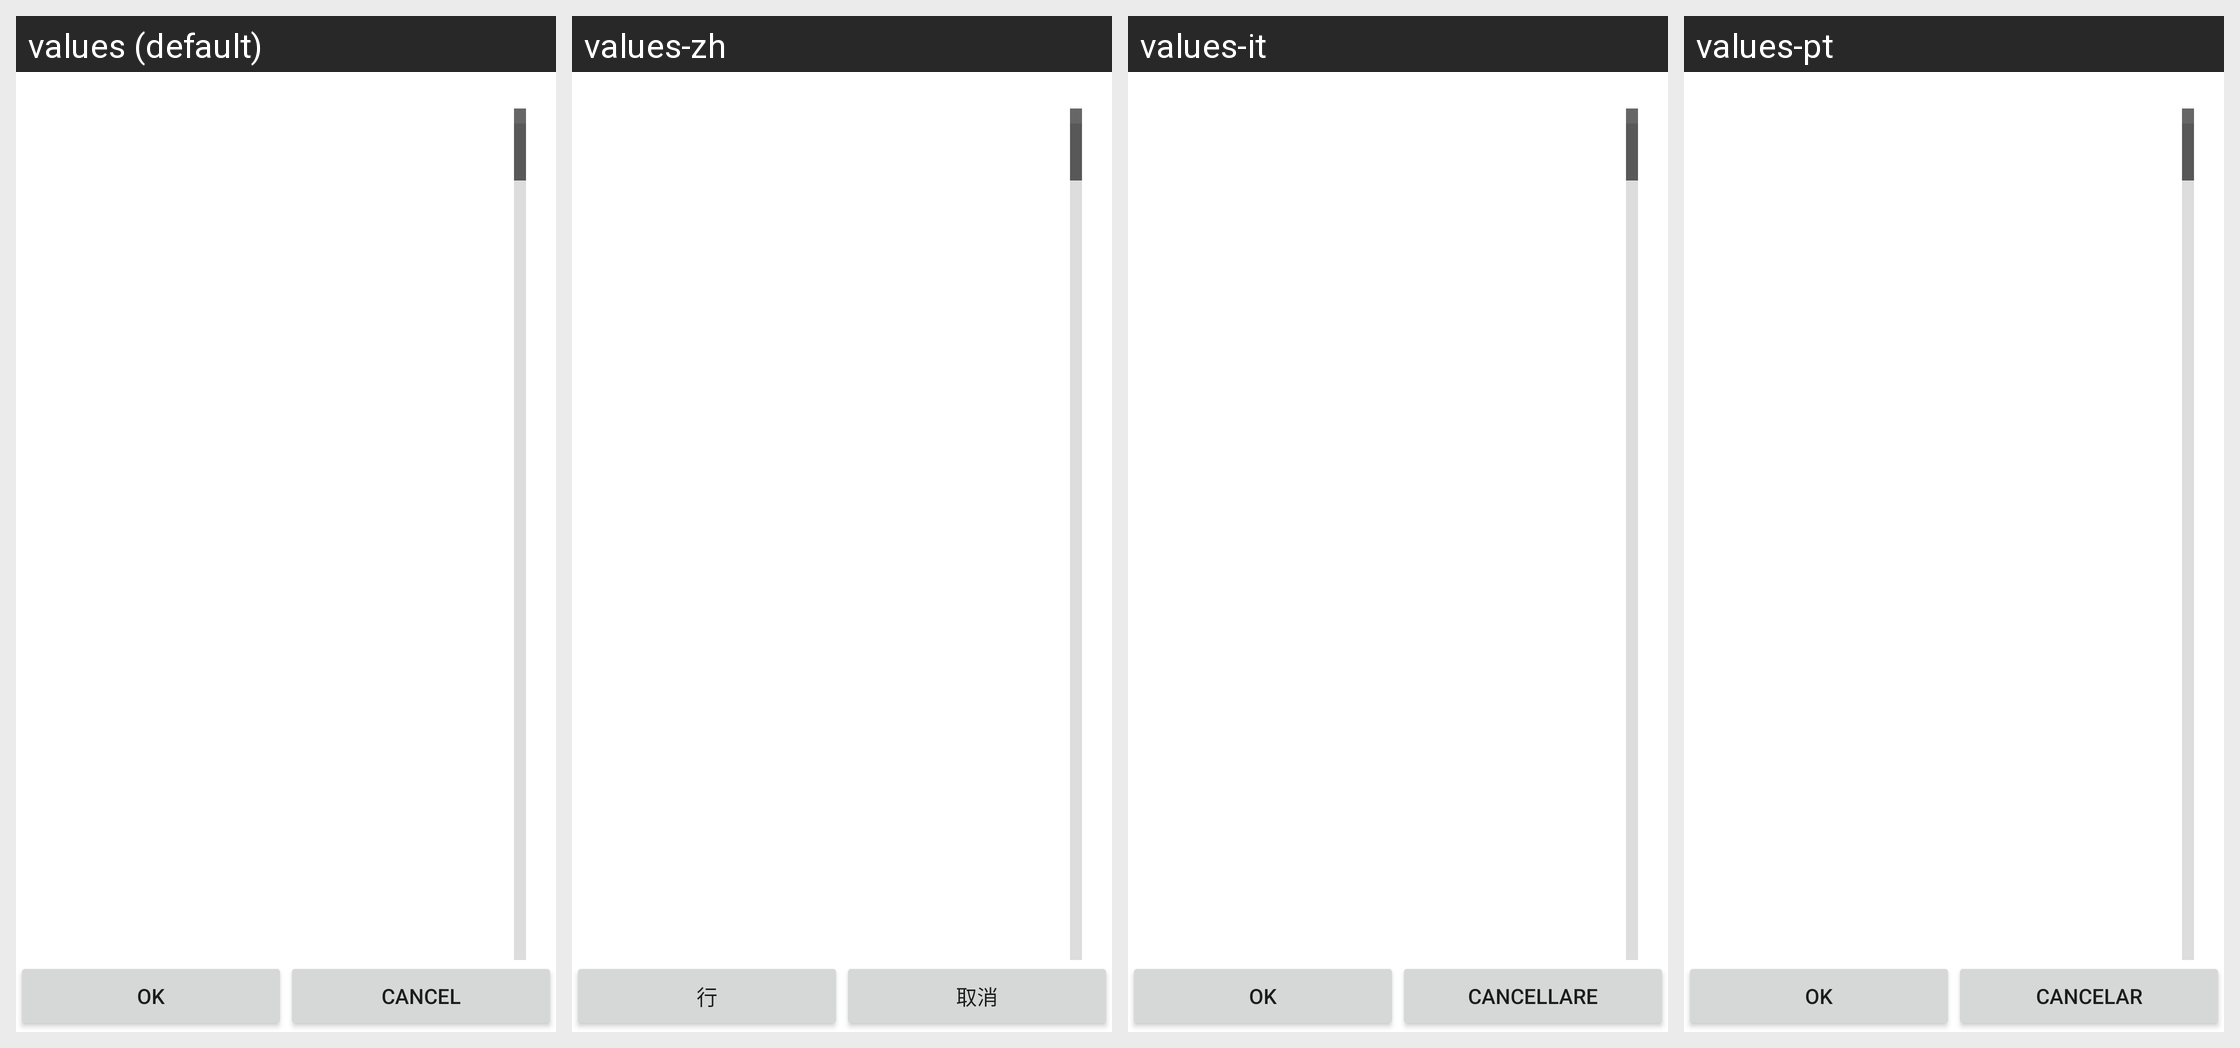

Locale-by-locale string values for the Android screen shown in this grid:
Android screen res/layout/fragment_assets.xml rendered under 4 locales, left to right: values (default), values-zh, values-it, values-pt. Device: Nexus 5 (rendered at 1080×1920; each locale shown at half size, 540×960, under a caption strip naming it); theme Theme.MaterialComponents.DayNight.NoActionBar.
Other locales in the repository, not shown: values-de, values-es, values-fr, values-hi, values-ja.
Strings drawn on this screen, with the default value and each locale's value (text and hints the layout hard-codes, and strings that could not be matched under every locale, appear in the picture but are not listed):

ok
  values: OK
  values-zh: 行
  values-it: OK
  values-pt: OK

cancel
  values: Cancel
  values-zh: 取消
  values-it: Cancellare
  values-pt: Cancelar
